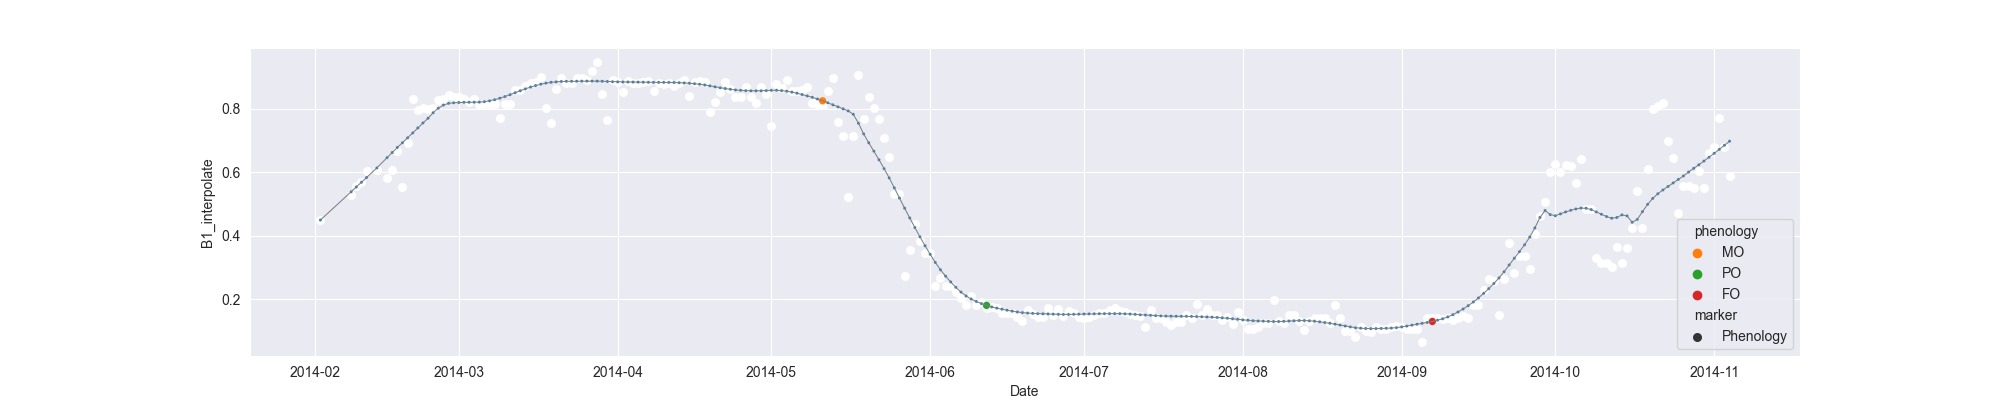

The table this chart was drawn from, first rows:
system:time_start, B1, B1_interpolate, B1_phenology
2014-02-02, 0.4515, 0.4515, 
2014-02-03, , , 
2014-02-04, , , 
2014-02-05, , , 
2014-02-06, , , 
2014-02-07, , , 
2014-02-08, , 0.5299, 
2014-02-09, , 0.5559, 
2014-02-10, , 0.5686, 
2014-02-11, , 0.6043, 
2014-02-12, , , 
2014-02-13, 0.6083, 0.6083, 
2014-02-14, , , 
2014-02-15, , 0.5813, 
2014-02-16, , 0.6083, 
2014-02-17, , 0.6674, 
2014-02-18, 0.5543, 0.5543, 
2014-02-19, , 0.6921, 
2014-02-20, 0.8298, 0.8298, 
2014-02-21, 0.7975, 0.7975, 
2014-02-22, 0.8032, 0.8032, 
2014-02-23, , 0.7998, 
2014-02-24, , 0.8032, 
2014-02-25, , 0.8285, 
2014-02-26, , 0.8307, 
2014-02-27, 0.8446, 0.8446, 
2014-02-28, , 0.8376, 
2014-03-01, , 0.8376, 
2014-03-02, 0.8307, 0.8307, 
2014-03-03, , 0.8232, 
2014-03-04, , 0.8307, 
2014-03-05, , 0.8128, 
2014-03-06, , 0.815, 
2014-03-07, , 0.817, 
2014-03-08, , 0.817, 
2014-03-09, 0.77, 0.77, 
2014-03-10, , 0.815, 
2014-03-11, , 0.815, 
2014-03-12, , 0.8601, 
2014-03-13, 0.8601, 0.8601, 
2014-03-14, , 0.8728, 
2014-03-15, , 0.8824, 
2014-03-16, 0.8856, 0.8856, 
2014-03-17, 0.9015, 0.9015, 
2014-03-18, 0.8021, 0.8021, 
2014-03-19, 0.7542, 0.7542, 
2014-03-20, 0.8622, 0.8622, 
2014-03-21, 0.8973, 0.8973, 
2014-03-22, , 0.8832, 
2014-03-23, , 0.8832, 
2014-03-24, , 0.8973, 
2014-03-25, , 0.8973, 
2014-03-26, 0.8901, 0.8901, 
2014-03-27, , 0.9189, 
2014-03-28, 0.9478, 0.9478, 
2014-03-29, 0.8464, 0.8464, 
2014-03-30, 0.7657, 0.7657, 
2014-03-31, 0.89, 0.89, 
2014-04-01, , 0.8846, 
2014-04-02, , 0.8548, 
... 216 more rows
